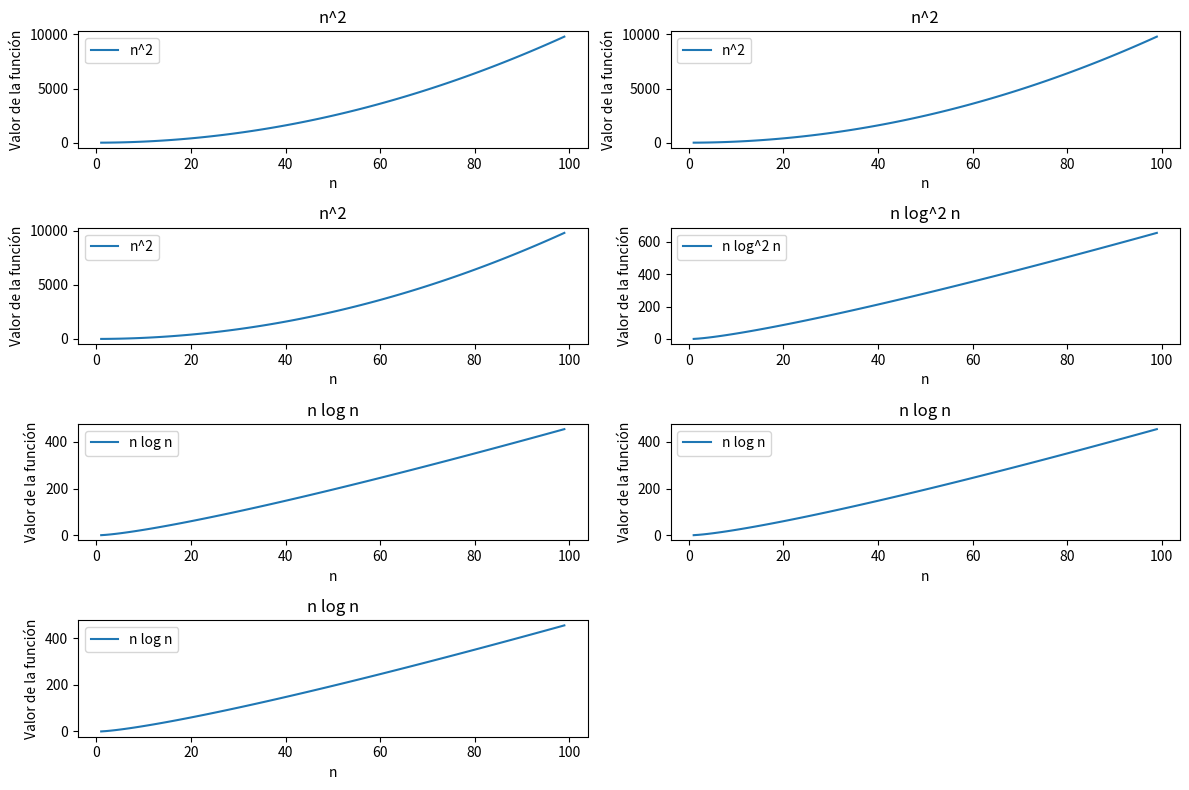

Source code (Python):
import matplotlib.pyplot as plt
import numpy as np

# Definir el rango de valores para n
n = np.arange(1, 100, 1)

# Definir las funciones
funcion1 = n**2
funcion2 = n**2
funcion3 = n**2
funcion4 = n * np.log2(n)
funcion5 = n * np.log(n)
funcion6 = n * np.log(n)
funcion7 = n * np.log(n)

# Crear gráficos individuales
plt.figure(figsize=(12, 8))

# Graficar la función n^2
plt.subplot(4, 2, 1)
plt.plot(n, funcion1, label='n^2')
plt.title('n^2')
plt.xlabel('n')
plt.ylabel('Valor de la función')
plt.legend()

# Graficar la función n^2
plt.subplot(4, 2, 2)
plt.plot(n, funcion2, label='n^2')
plt.title('n^2')
plt.xlabel('n')
plt.ylabel('Valor de la función')
plt.legend()

# Graficar la función n^2
plt.subplot(4, 2, 3)
plt.plot(n, funcion3, label='n^2')
plt.title('n^2')
plt.xlabel('n')
plt.ylabel('Valor de la función')
plt.legend()

# Graficar la función n log^2 n
plt.subplot(4, 2, 4)
plt.plot(n, funcion4, label='n log^2 n')
plt.title('n log^2 n')
plt.xlabel('n')
plt.ylabel('Valor de la función')
plt.legend()

# Graficar la función n log n
plt.subplot(4, 2, 5)
plt.plot(n, funcion5, label='n log n')
plt.title('n log n')
plt.xlabel('n')
plt.ylabel('Valor de la función')
plt.legend()

# Graficar la función n log n
plt.subplot(4, 2, 6)
plt.plot(n, funcion6, label='n log n')
plt.title('n log n')
plt.xlabel('n')
plt.ylabel('Valor de la función')
plt.legend()

# Graficar la función n log n
plt.subplot(4, 2, 7)
plt.plot(n, funcion7, label='n log n')
plt.title('n log n')
plt.xlabel('n')
plt.ylabel('Valor de la función')
plt.legend()

# Ajustar diseño y mostrar gráficos
plt.tight_layout()
plt.show()

